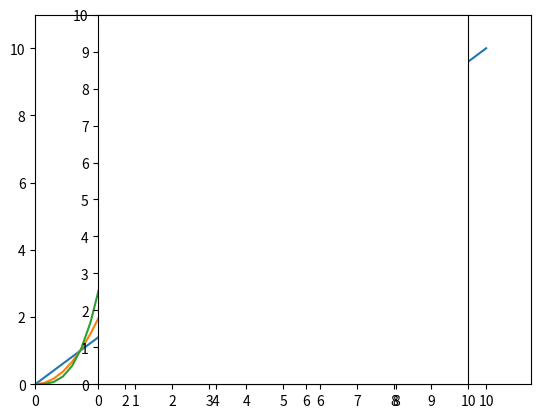

Write the Python code that produced this figure.
import matplotlib.pyplot as plt
import numpy as np

#x =  [i for i in range(11)]
x = np.linspace(0, 10) #cria uma lista de valores segmentados em 50 partes de 0 a 10

def power_2(a):
    return a ** 2
def power_3(a):
    return a ** 3

y1 = [power_2(y) for y in x]
y2 = [power_3(y) for y in x]

print(x)
print(y2)
plt.plot(x, x, label="linear")
plt.plot(x, y1, label="square")
plt.plot(x, y2, label="cubic")
plt.axis([0, 11, 0, 11])
plt.axes().set_aspect('equal')
plt.yticks([tick for tick in range(0, 11)])
plt.xticks([tick for tick in range(0, 11)])
plt.show()